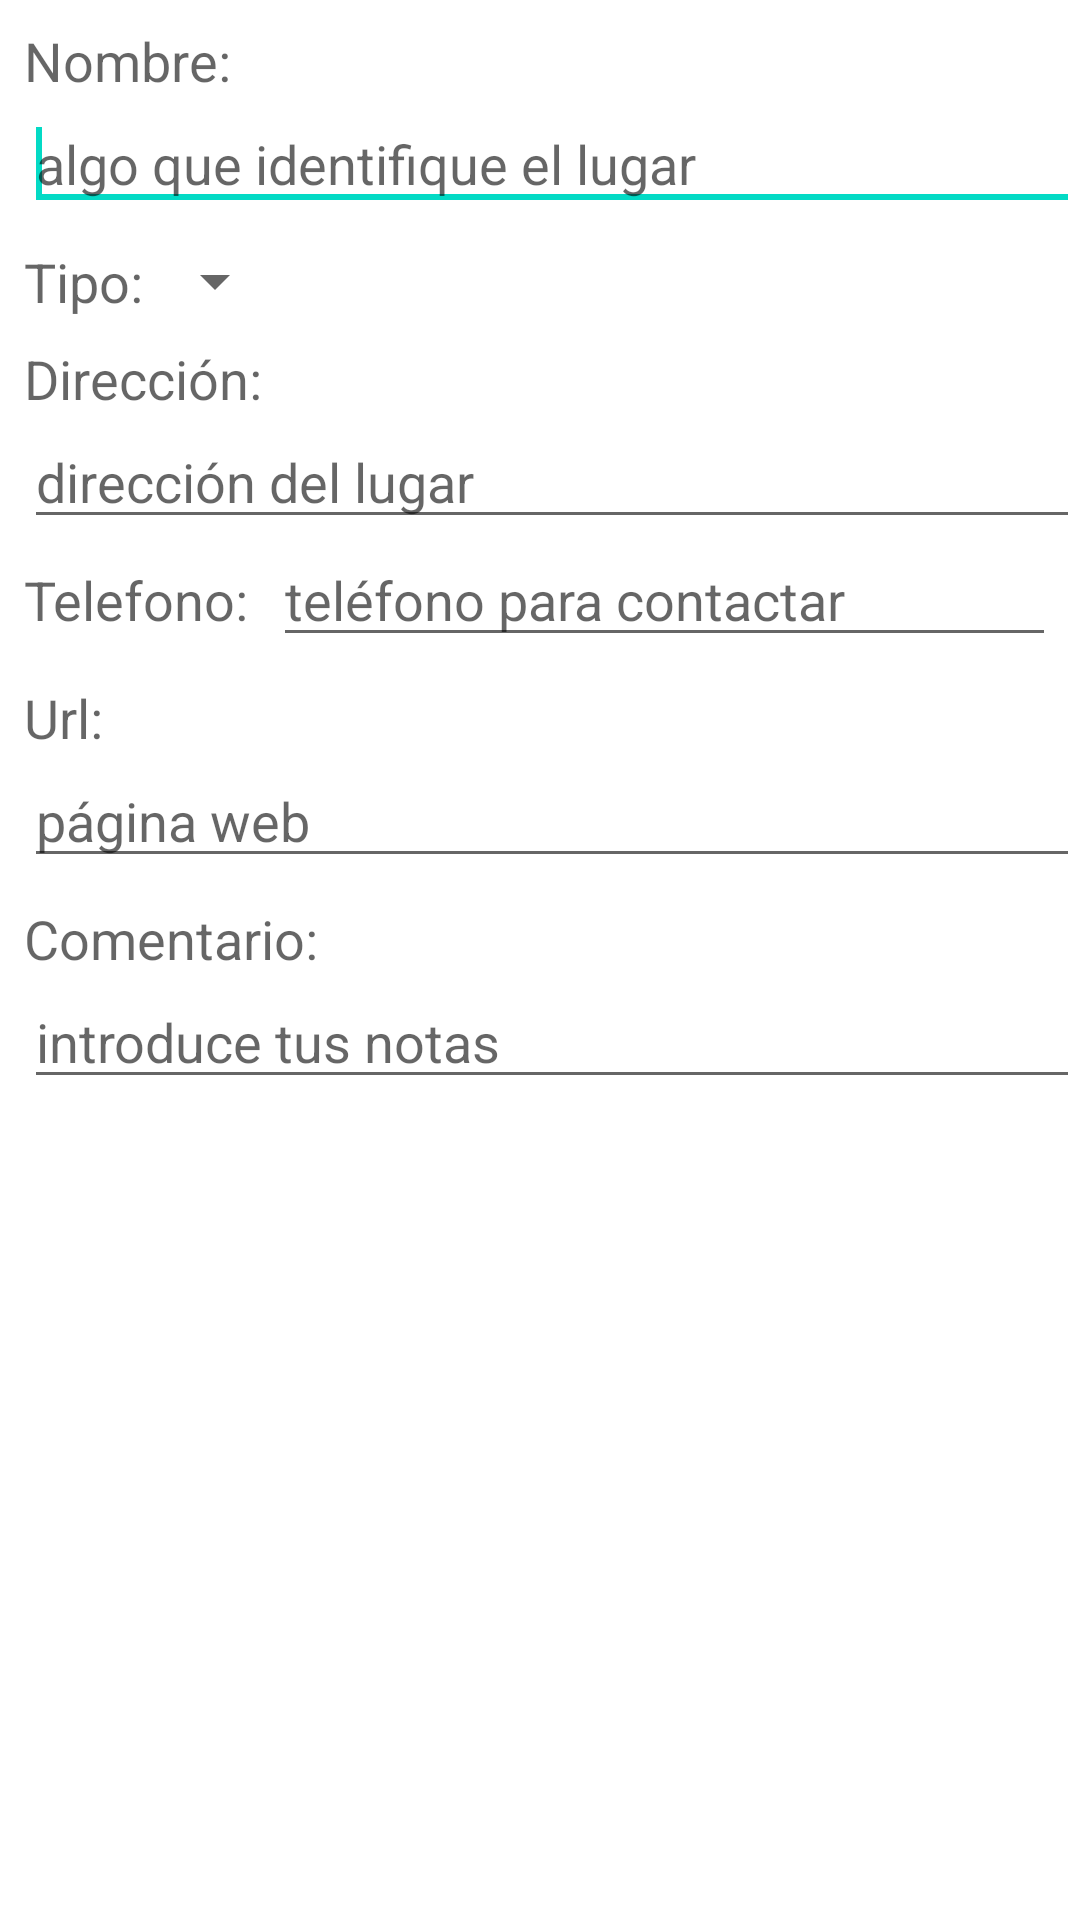

Layout XML and referenced resources for this Android screen:
<!-- AndroidManifest.xml: application theme Theme.MisLugares2021Kotlin -->
<!-- res/layout/edicion_lugar.xml -->
<?xml version="1.0" encoding="utf-8"?>
<androidx.core.widget.NestedScrollView xmlns:android="http://schemas.android.com/apk/res/android"
    xmlns:app="http://schemas.android.com/apk/res-auto"
    android:layout_width="match_parent"
    android:layout_height="match_parent"
    app:layout_behavior="@string/appbar_scrolling_view_behavior">

    <androidx.constraintlayout.widget.ConstraintLayout
        android:id="@+id/relativeLayout"
        android:layout_width="match_parent"
        android:layout_height="wrap_content">

        <TextView
            android:id="@+id/t_nombre"
            android:layout_width="wrap_content"
            android:layout_height="wrap_content"
            android:layout_marginStart="8dp"
            android:layout_marginTop="8dp"
            android:text="Nombre:"
            android:textAppearance="?android:attr/textAppearanceMedium"
            app:layout_constraintStart_toStartOf="parent"
            app:layout_constraintTop_toTopOf="parent" />

        <EditText
            android:id="@+id/nombre"
            android:layout_width="match_parent"
            android:layout_height="wrap_content"
            android:layout_marginStart="8dp"
            android:hint="algo que identifique el lugar"
            app:layout_constraintStart_toStartOf="parent"
            app:layout_constraintTop_toBottomOf="@id/t_nombre">

            <requestFocus />
        </EditText>

        <TextView
            android:id="@+id/t_tipo"
            android:layout_width="wrap_content"
            android:layout_height="wrap_content"
            android:layout_marginStart="8dp"
            android:layout_marginTop="8dp"
            android:text="Tipo:"
            android:textAppearance="?android:attr/textAppearanceMedium"
            app:layout_constraintStart_toStartOf="parent"
            app:layout_constraintTop_toBottomOf="@id/nombre" />

        <Spinner
            android:id="@+id/tipo"
            android:layout_width="wrap_content"
            android:layout_height="wrap_content"
            app:layout_constraintLeft_toRightOf="@id/t_tipo"
            app:layout_constraintTop_toTopOf="@id/t_tipo" />

        <TextView
            android:id="@+id/t_direccion"
            android:layout_width="wrap_content"
            android:layout_height="wrap_content"
            android:layout_marginStart="8dp"
            android:layout_marginTop="8dp"
            android:text="Dirección:"
            android:textAppearance="?android:attr/textAppearanceMedium"
            app:layout_constraintStart_toStartOf="parent"
            app:layout_constraintTop_toBottomOf="@id/t_tipo" />

        <EditText
            android:id="@+id/direccion"
            android:layout_width="match_parent"
            android:layout_height="wrap_content"
            android:layout_marginStart="8dp"
            android:hint="dirección del lugar"
            android:inputType="textPostalAddress"
            app:layout_constraintStart_toStartOf="parent"
            app:layout_constraintTop_toBottomOf="@id/t_direccion" />

        <TextView
            android:id="@+id/t_telefono"
            android:layout_width="wrap_content"
            android:layout_height="wrap_content"
            android:layout_marginStart="8dp"
            android:layout_marginTop="8dp"
            android:text="Telefono:"
            android:textAppearance="?android:attr/textAppearanceMedium"
            app:layout_constraintStart_toStartOf="parent"
            app:layout_constraintTop_toBottomOf="@id/direccion" />

        <EditText
            android:id="@+id/telefono"
            android:layout_width="0dp"
            android:layout_height="wrap_content"
            android:layout_marginStart="8dp"
            android:layout_marginEnd="8dp"
            android:hint="teléfono para contactar"
            android:inputType="phone"
            app:layout_constraintBaseline_toBaselineOf="@+id/t_telefono"
            app:layout_constraintEnd_toEndOf="parent"
            app:layout_constraintLeft_toRightOf="@id/t_telefono"
            app:layout_constraintStart_toEndOf="@+id/t_telefono" />

        <TextView
            android:id="@+id/t_url"
            android:layout_width="wrap_content"
            android:layout_height="wrap_content"
            android:layout_marginStart="8dp"
            android:layout_marginTop="8dp"
            android:text="Url:"
            android:textAppearance="?android:attr/textAppearanceMedium"
            app:layout_constraintStart_toStartOf="parent"
            app:layout_constraintTop_toBottomOf="@id/telefono" />

        <EditText
            android:id="@+id/url"
            android:layout_width="match_parent"
            android:layout_height="wrap_content"
            android:layout_marginStart="8dp"
            android:hint="página web"
            android:inputType="textUri"
            app:layout_constraintStart_toStartOf="parent"
            app:layout_constraintTop_toBottomOf="@id/t_url" />

        <TextView
            android:id="@+id/t_comentario"
            android:layout_width="wrap_content"
            android:layout_height="wrap_content"
            android:layout_marginStart="8dp"
            android:layout_marginTop="8dp"
            android:text="Comentario:"
            android:textAppearance="?android:attr/textAppearanceMedium"
            app:layout_constraintStart_toStartOf="parent"
            app:layout_constraintTop_toBottomOf="@id/url" />

        <EditText
            android:id="@+id/comentario"
            android:layout_width="match_parent"
            android:layout_height="wrap_content"
            android:layout_marginStart="8dp"
            android:hint="introduce tus notas"
            android:inputType="textMultiLine"
            app:layout_constraintStart_toStartOf="parent"
            app:layout_constraintTop_toBottomOf="@id/t_comentario" />

    </androidx.constraintlayout.widget.ConstraintLayout>

</androidx.core.widget.NestedScrollView>
<!-- resources referenced by this layout -->
<resources>
  <style name="Theme.MisLugares2021Kotlin" parent="Theme.MaterialComponents.DayNight.DarkActionBar">
          
          <item name="colorPrimary">@color/purple_500</item>
          <item name="colorPrimaryVariant">@color/purple_700</item>
          <item name="colorOnPrimary">@color/white</item>
          
          <item name="colorSecondary">@color/teal_200</item>
          <item name="colorSecondaryVariant">@color/teal_700</item>
          <item name="colorOnSecondary">@color/black</item>
          
          <item name="android:statusBarColor" tools:targetApi="l">?attr/colorPrimaryVariant</item>
          
      </style>
  <!-- not gathered from this repository: default colours our renderer supplied (Android Studio template values) -->
  <color name="purple_500">#FF6200EE</color>
  <color name="purple_700">#FF3700B3</color>
  <color name="teal_200">#FF03DAC5</color>
  <color name="teal_700">#FF018786</color>
  <color name="black">#FF000000</color>
  <color name="white">#FFFFFFFF</color>
</resources>
